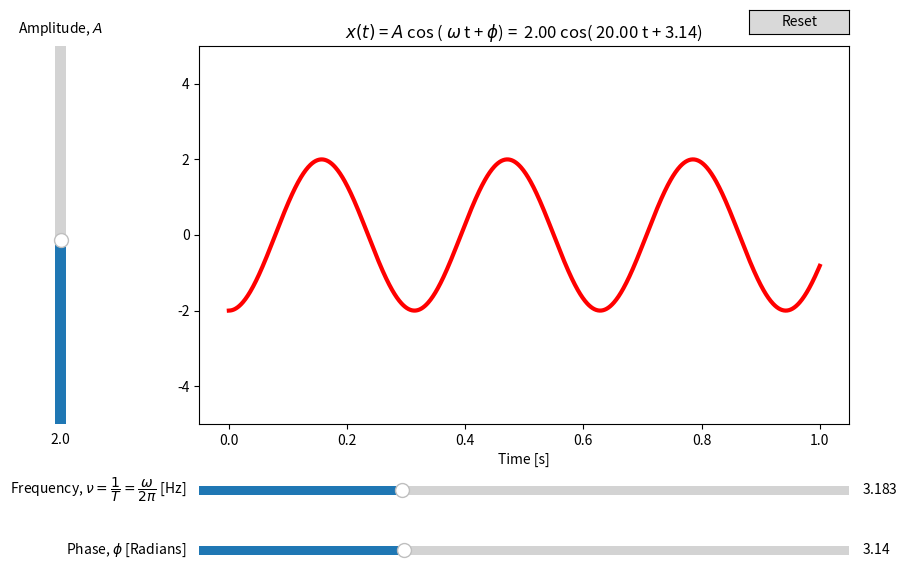

Generate this figure with matplotlib:
import numpy as np
import matplotlib.pyplot as plt



from matplotlib.widgets import Button, Slider 


# The parametrized function to be plotted
def f(t, amplitude, frequency, phi):
    return amplitude * np.cos(2 * np.pi * frequency * t + phi)

t = np.linspace(0, 1, 1000)

# Define initial parameters
init_amplitude = 2
init_frequency = 1.0/(0.1*np.pi)
init_phase = np.pi

# Create the figure and the line that we will manipulate
fig, ax = plt.subplots(figsize = (10, 6))
line, = ax.plot(t, f(t, init_amplitude, init_frequency, init_phase),color = 'r', lw=3)
ax.set_ylim(-5, 5)
ax.set_xlabel('Time [s]')
title_txt_pre = r"$x(t)$ = $A$ cos ( $\omega$ t + $\phi$) = "
title_txt = title_txt_pre+" {A:.2f} cos( {omega:.2f} t + {phi:.2f}) ".format(A=init_amplitude, omega=2*np.pi*init_frequency, phi=init_phase)
ax.set_title(title_txt)

# adjust the main plot to make room for the sliders
fig.subplots_adjust(left=0.25, bottom=0.25)

# Make a horizontal slider to control the frequency.
axfreq = fig.add_axes([0.25, 0.125, 0.65, 0.03])
freq_slider = Slider(
    ax=axfreq,
    label=r'Frequency, $\nu = \dfrac{1}{T} = \dfrac{\omega}{2\pi}$ [Hz]',
    valmin=0.1,
    valmax=10,
    valinit=init_frequency,
)

# Make a horizontal slider to control the frequency.
axPhase = fig.add_axes([0.25, 0.025, 0.65, 0.03])
phase_slider = Slider(
    ax=axPhase,
    label=r'Phase, $\phi$ [Radians]',
    valmin=0.0,
    valmax=10,
    valinit=init_phase,
)


# Make a vertically oriented slider to control the amplitude
axamp = fig.add_axes([0.1, 0.25, 0.0225, 0.63])
amp_slider = Slider(
    ax=axamp,
    label="Amplitude, ${A}$",
    valmin=0.1,
    valmax=4,
    valinit=init_amplitude,
    orientation="vertical"
)


# The function to be called anytime a slider's value changes
def update(val):
    line.set_ydata(f(t, amp_slider.val, freq_slider.val, phase_slider.val))
    omega = 2*np.pi*freq_slider.val
    A  = amp_slider.val
    phi =  phase_slider.val
    title_txt_pre = r"$x(t)$ = $A$ cos ( $\omega$ t + $\phi$) = "
    title_txt = title_txt_pre+" {A:.2f} cos( {omega:.2f} t + {phi:.2f}) ".format(A=A, omega=omega, phi=phi)
    ax.set_title(title_txt)
    fig.canvas.draw_idle()


# register the update function with each slider
freq_slider.on_changed(update)
amp_slider.on_changed(update)
phase_slider.on_changed(update)

# Create a `matplotlib.widgets.Button` to reset the sliders to initial values.
resetax = fig.add_axes([0.8, 0.9, 0.1, 0.04])
button = Button(resetax, 'Reset', hovercolor='0.975')


def reset(event):
    freq_slider.reset()
    amp_slider.reset()
button.on_clicked(reset)

# manager = plt.get_current_fig_manager()
# manager.full_screen_toggle()
plt.show()
